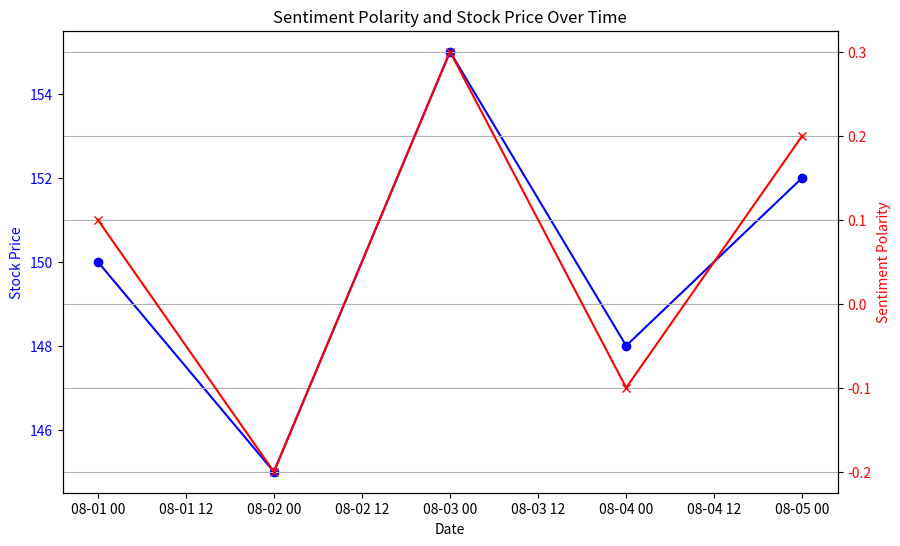

Write Python code to recreate this figure.
import matplotlib.pyplot as plt
import pandas as pd

# Sample data
data = {
    'Date': ['2024-08-01', '2024-08-02', '2024-08-03', '2024-08-04', '2024-08-05'],
    'Sentiment Polarity': [0.1, -0.2, 0.3, -0.1, 0.2],
    'Stock Price': [150, 145, 155, 148, 152]
}

# Convert the data to a DataFrame
df = pd.DataFrame(data)

# Convert Date column to datetime
df['Date'] = pd.to_datetime(df['Date'])

# Plotting
fig, ax1 = plt.subplots(figsize=(10, 6))

# Plot Stock Price on the primary y-axis
ax1.plot(df['Date'], df['Stock Price'], color='blue', marker='o', label='Stock Price')
ax1.set_xlabel('Date')
ax1.set_ylabel('Stock Price', color='blue')
ax1.tick_params(axis='y', labelcolor='blue')

# Create a second y-axis to plot Sentiment Polarity
ax2 = ax1.twinx()
ax2.plot(df['Date'], df['Sentiment Polarity'], color='red', marker='x', label='Sentiment Polarity')
ax2.set_ylabel('Sentiment Polarity', color='red')
ax2.tick_params(axis='y', labelcolor='red')

# Title and grid
plt.title('Sentiment Polarity and Stock Price Over Time')
plt.grid(True)

# Show the plot
plt.show()